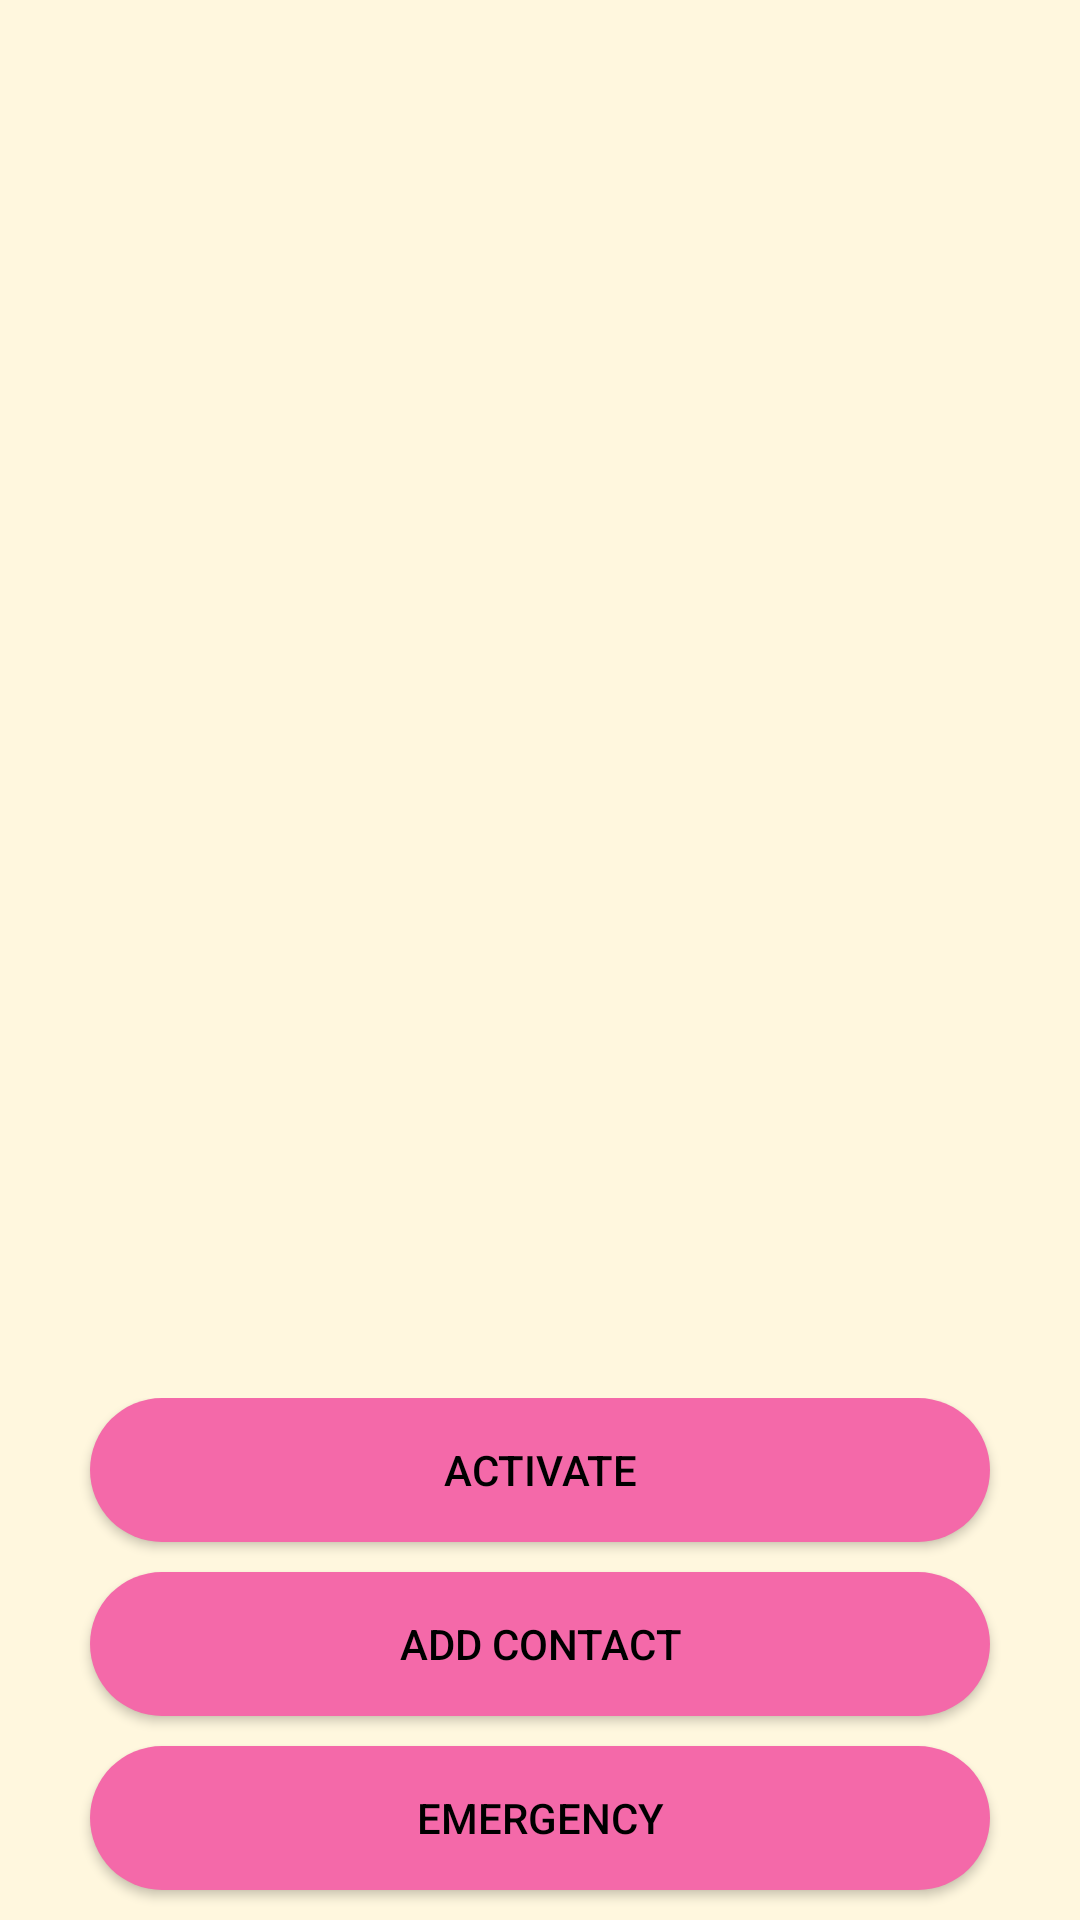

This screen was rendered from an Android layout file. Write that file and the resources it references.
<!-- AndroidManifest.xml: application theme Theme.SafetyInPocket -->
<!-- res/layout/activity_dashboard.xml -->
<?xml version="1.0" encoding="utf-8"?>
<androidx.constraintlayout.widget.ConstraintLayout xmlns:android="http://schemas.android.com/apk/res/android"
    xmlns:app="http://schemas.android.com/apk/res-auto"
    xmlns:tools="http://schemas.android.com/tools"
    android:layout_width="match_parent"
    android:layout_height="match_parent"
    tools:context=".DashboardActivity"
    android:background="#21FFC107">

    <LinearLayout
        android:layout_width="match_parent"
        android:layout_height="match_parent"
        android:orientation="vertical"
        app:layout_constraintTop_toTopOf="parent"
        tools:layout_editor_absoluteX="-16dp">

        <ListView
            android:id="@+id/myList"
            android:layout_width="match_parent"
            android:layout_height="654dp"
            android:layout_weight="1" />

        <LinearLayout
            android:layout_width="match_parent"
            android:layout_height="wrap_content"
            android:orientation="vertical">

            <Button
                android:id="@+id/activateService"
                android:layout_width="match_parent"
                android:layout_height="wrap_content"
                android:layout_weight=".5"
                android:background="@drawable/backgroundbutton"
                android:text="Activate"
                android:textColor="@color/black"
                android:layout_marginHorizontal="30dp"
                android:layout_marginBottom="10dp" />

            <Button
                android:id="@+id/btn"
                android:layout_width="match_parent"
                android:layout_height="wrap_content"
                android:layout_weight=".5"
                android:text="Add Contact"
                android:textColor="@color/black"
                android:background="@drawable/backgroundbutton"
                android:layout_marginHorizontal="30dp"
                android:layout_marginBottom="10dp"/>

            <Button
                android:id="@+id/emergency"
                android:layout_width="match_parent"
                android:layout_height="wrap_content"
                android:layout_weight=".5"
                android:background="@drawable/backgroundbutton"
                android:text="Emergency"
                android:textColor="@color/black"
                android:layout_marginHorizontal="30dp"
                android:layout_marginBottom="10dp"/>

        </LinearLayout>


















    </LinearLayout>

</androidx.constraintlayout.widget.ConstraintLayout>
<!-- resources referenced by this layout -->
<resources>
  <color name="black">#000000</color>
  <!-- drawable backgroundbutton (drawable) -->
  <?xml version="1.0" encoding="utf-8"?>
  <shape xmlns:android="http://schemas.android.com/apk/res/android" android:shape="rectangle">
  
      <solid android:color="#F469A9"/>
      <corners android:radius="100dp"/>
  
  
  </shape>
  <style name="Theme.SafetyInPocket" parent="Theme.MaterialComponents.DayNight.DarkActionBar">
          
  
  
  
          <item name="colorPrimary">#FFC107</item>
          <item name="colorPrimaryDark">#FFC107</item>
          <item name="colorAccent">#FF5722</item>
          
  
  
  
          <item name="colorSecondary">#000000</item>
          
          <item name="android:statusBarColor" tools:targetApi="l">?attr/colorSecondary</item>
          
          <item name="android:titleTextColor" tools:targetApi="m">@color/black</item>
      </style>
</resources>
